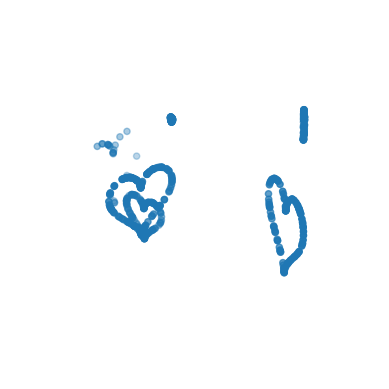

Here is the Python script that generated this plot: (Note: this script raises an exception after producing the figure.)
import numpy as np
import matplotlib.pyplot as plt 
from mpl_toolkits.mplot3d import Axes3D
from matplotlib import animation
import random
import math
#%matplotlib inline

def x(t):
    '''parametric generation of xs'''
    return [16*math.sin(x)**3 for x in t]

def z(t):
    '''parametric generation of zs'''
    return [13*math.cos(t)-5*math.cos(2*t)-2*math.cos(3*t)-math.cos(4*t) for t in t]
    
def rotate(x,y,z):
    '''rotate image with random angle'''
    a = np.random.uniform(0,2*math.pi)
    R = np.matrix([[math.cos(a), -math.sin(a),0], [math.sin(a), math.cos(a), 0], [0,0,1]])
    M = np.matrix([x,y,z])
    points = np.dot(R, M).T
    return points[:,0], points[:,1], points[:,2]

def heart():
    '''generate one randomly sized/angled/positioned heart'''
    n = random.randint(20,150) # number of points
    t = np.random.uniform(0,2*math.pi, n)
    i = np.random.uniform(.001, 5) # scale
    shift = np.random.uniform(-150, 150, 3) #position
    
    X = np.asarray(x(t))
    Y = np.zeros(n)
    Z = np.asarray(z(t))
    
    X, Y, Z = rotate(X, Y, Z)
    
    return (X*i + shift[0]).tolist(), (Y*i+shift[1]).tolist(), (Z*i+shift[2]).tolist()    

n = random.randint(3,8) # random number of hearts to generate

X, Y, Z, = None, None, None
X, Y, Z = heart()
for i in range(0,n):
    a, b, c = heart()
    X.extend(a)
    Y.extend(b)
    Z.extend(c)
    
# create figure
fig = plt.figure()
ax = fig.add_subplot(111, projection='3d')
ax.scatter(xs=X, ys=Y, zs=Z, zdir='z')
plt.axis('off')

# create rotating image of figure
# comment this out and use the "%matplotlib inline" above to just see stationary graph below
for angle in range(0, 360):
    ax.view_init(30, angle)
    plt.draw()
    plt.pause(.001)

# Save animation to file "hearts.mp4". Need to install ffmpeg
# Can change color
def init():
    ax.scatter(xs=X, ys=Y, zs=Z, zdir='z', marker='o', s=20, c="red", alpha=0.6) 

def animate(i):
    ax.view_init(elev=10., azim=i)

anim = animation.FuncAnimation(fig, animate, init_func=init,
                               frames=360, interval=20, blit=False)

anim.save('hearts.mp4', fps=30, extra_args=['-vcodec', 'libx264'])

"""
To turn into gif, make sure to be in directory of output,
download ImageMagick, then type into terminal:

ffmpeg -i hearts.mp4 -r 10 output%05d.png

convert output*.png output.gif

"""